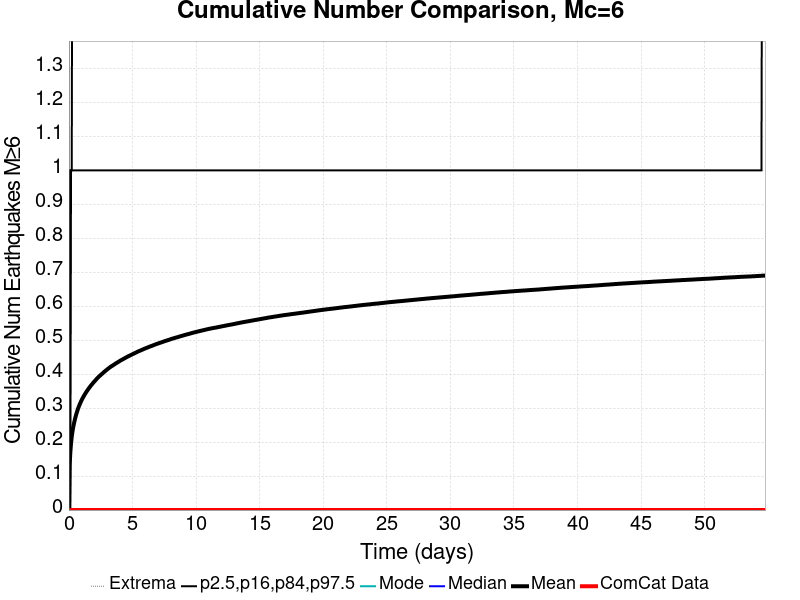

The table this chart was drawn from, first rows:
Time (days), ComCat Data, Simulation Mean, Simulation Median, Simulation Mode, Simulation Minimum, Simulation Maximum, 2.5 %-ile, 16 %-ile, 84 %-ile, 97.5 %-ile
0.0, 0.0, 0.0, 0.0, 0.0, 0.0, 0.0, 0.0, 0.0, 0.0, 0.0
0.0548, 0.0, 0.131, 0.0, 0.0, 0.0, 4.0, 0.0, 0.0, 0.0, 1.0
0.1096, 0.0, 0.1703, 0.0, 0.0, 0.0, 4.0, 0.0, 0.0, 0.0, 1.0
0.1644, 0.0, 0.1964, 0.0, 0.0, 0.0, 4.0, 0.0, 0.0, 1.0, 1.0
0.2192, 0.0, 0.2158, 0.0, 0.0, 0.0, 5.0, 0.0, 0.0, 1.0, 1.0
0.274, 0.0, 0.2303, 0.0, 0.0, 0.0, 5.0, 0.0, 0.0, 1.0, 2.0
0.3288, 0.0, 0.2428, 0.0, 0.0, 0.0, 5.0, 0.0, 0.0, 1.0, 2.0
0.3836, 0.0, 0.2529, 0.0, 0.0, 0.0, 6.0, 0.0, 0.0, 1.0, 2.0
0.4384, 0.0, 0.2619, 0.0, 0.0, 0.0, 6.0, 0.0, 0.0, 1.0, 2.0
0.4932, 0.0, 0.2707, 0.0, 0.0, 0.0, 6.0, 0.0, 0.0, 1.0, 2.0
0.548, 0.0, 0.2782, 0.0, 0.0, 0.0, 6.0, 0.0, 0.0, 1.0, 2.0
0.6028, 0.0, 0.2853, 0.0, 0.0, 0.0, 6.0, 0.0, 0.0, 1.0, 2.0
0.6576, 0.0, 0.2918, 0.0, 0.0, 0.0, 6.0, 0.0, 0.0, 1.0, 2.0
0.7124, 0.0, 0.2982, 0.0, 0.0, 0.0, 6.0, 0.0, 0.0, 1.0, 2.0
0.7672, 0.0, 0.3037, 0.0, 0.0, 0.0, 6.0, 0.0, 0.0, 1.0, 2.0
0.822, 0.0, 0.3089, 0.0, 0.0, 0.0, 6.0, 0.0, 0.0, 1.0, 2.0
0.8768, 0.0, 0.3136, 0.0, 0.0, 0.0, 6.0, 0.0, 0.0, 1.0, 2.0
0.9316, 0.0, 0.3182, 0.0, 0.0, 0.0, 6.0, 0.0, 0.0, 1.0, 2.0
0.9864, 0.0, 0.3227, 0.0, 0.0, 0.0, 6.0, 0.0, 0.0, 1.0, 2.0
1.041, 0.0, 0.3268, 0.0, 0.0, 0.0, 6.0, 0.0, 0.0, 1.0, 2.0
1.096, 0.0, 0.3306, 0.0, 0.0, 0.0, 6.0, 0.0, 0.0, 1.0, 2.0
1.151, 0.0, 0.3342, 0.0, 0.0, 0.0, 6.0, 0.0, 0.0, 1.0, 2.0
1.206, 0.0, 0.3378, 0.0, 0.0, 0.0, 6.0, 0.0, 0.0, 1.0, 2.0
1.26, 0.0, 0.3413, 0.0, 0.0, 0.0, 6.0, 0.0, 0.0, 1.0, 2.0
1.315, 0.0, 0.3445, 0.0, 0.0, 0.0, 6.0, 0.0, 0.0, 1.0, 2.0
1.37, 0.0, 0.3479, 0.0, 0.0, 0.0, 6.0, 0.0, 0.0, 1.0, 2.0
1.425, 0.0, 0.3509, 0.0, 0.0, 0.0, 6.0, 0.0, 0.0, 1.0, 2.0
1.48, 0.0, 0.3538, 0.0, 0.0, 0.0, 6.0, 0.0, 0.0, 1.0, 2.0
1.534, 0.0, 0.3568, 0.0, 0.0, 0.0, 6.0, 0.0, 0.0, 1.0, 2.0
1.589, 0.0, 0.3596, 0.0, 0.0, 0.0, 6.0, 0.0, 0.0, 1.0, 2.0
1.644, 0.0, 0.3624, 0.0, 0.0, 0.0, 6.0, 0.0, 0.0, 1.0, 2.0
1.699, 0.0, 0.365, 0.0, 0.0, 0.0, 6.0, 0.0, 0.0, 1.0, 2.0
1.754, 0.0, 0.3678, 0.0, 0.0, 0.0, 6.0, 0.0, 0.0, 1.0, 2.0
1.808, 0.0, 0.3701, 0.0, 0.0, 0.0, 6.0, 0.0, 0.0, 1.0, 2.0
1.863, 0.0, 0.3725, 0.0, 0.0, 0.0, 6.0, 0.0, 0.0, 1.0, 2.0
1.918, 0.0, 0.375, 0.0, 0.0, 0.0, 6.0, 0.0, 0.0, 1.0, 2.0
1.973, 0.0, 0.3774, 0.0, 0.0, 0.0, 6.0, 0.0, 0.0, 1.0, 2.0
2.028, 0.0, 0.3795, 0.0, 0.0, 0.0, 6.0, 0.0, 0.0, 1.0, 2.0
2.082, 0.0, 0.3819, 0.0, 0.0, 0.0, 6.0, 0.0, 0.0, 1.0, 2.0
2.137, 0.0, 0.3843, 0.0, 0.0, 0.0, 6.0, 0.0, 0.0, 1.0, 2.0
2.192, 0.0, 0.3866, 0.0, 0.0, 0.0, 6.0, 0.0, 0.0, 1.0, 2.0
2.247, 0.0, 0.3889, 0.0, 0.0, 0.0, 6.0, 0.0, 0.0, 1.0, 2.0
2.302, 0.0, 0.3908, 0.0, 0.0, 0.0, 6.0, 0.0, 0.0, 1.0, 2.0
2.356, 0.0, 0.3928, 0.0, 0.0, 0.0, 6.0, 0.0, 0.0, 1.0, 2.0
2.411, 0.0, 0.3947, 0.0, 0.0, 0.0, 6.0, 0.0, 0.0, 1.0, 2.0
2.466, 0.0, 0.3964, 0.0, 0.0, 0.0, 7.0, 0.0, 0.0, 1.0, 2.0
2.521, 0.0, 0.3985, 0.0, 0.0, 0.0, 7.0, 0.0, 0.0, 1.0, 2.0
2.576, 0.0, 0.4002, 0.0, 0.0, 0.0, 7.0, 0.0, 0.0, 1.0, 2.0
2.63, 0.0, 0.4018, 0.0, 0.0, 0.0, 7.0, 0.0, 0.0, 1.0, 2.0
2.685, 0.0, 0.4038, 0.0, 0.0, 0.0, 7.0, 0.0, 0.0, 1.0, 2.0
2.74, 0.0, 0.4057, 0.0, 0.0, 0.0, 7.0, 0.0, 0.0, 1.0, 2.0
2.795, 0.0, 0.4073, 0.0, 0.0, 0.0, 7.0, 0.0, 0.0, 1.0, 2.0
2.85, 0.0, 0.4092, 0.0, 0.0, 0.0, 7.0, 0.0, 0.0, 1.0, 2.0
2.904, 0.0, 0.4109, 0.0, 0.0, 0.0, 7.0, 0.0, 0.0, 1.0, 2.0
2.959, 0.0, 0.4125, 0.0, 0.0, 0.0, 7.0, 0.0, 0.0, 1.0, 2.0
3.014, 0.0, 0.4142, 0.0, 0.0, 0.0, 7.0, 0.0, 0.0, 1.0, 2.0
3.069, 0.0, 0.4159, 0.0, 0.0, 0.0, 7.0, 0.0, 0.0, 1.0, 2.0
3.124, 0.0, 0.4174, 0.0, 0.0, 0.0, 7.0, 0.0, 0.0, 1.0, 2.0
3.178, 0.0, 0.419, 0.0, 0.0, 0.0, 8.0, 0.0, 0.0, 1.0, 2.0
3.233, 0.0, 0.4204, 0.0, 0.0, 0.0, 8.0, 0.0, 0.0, 1.0, 2.0
... 940 more rows
